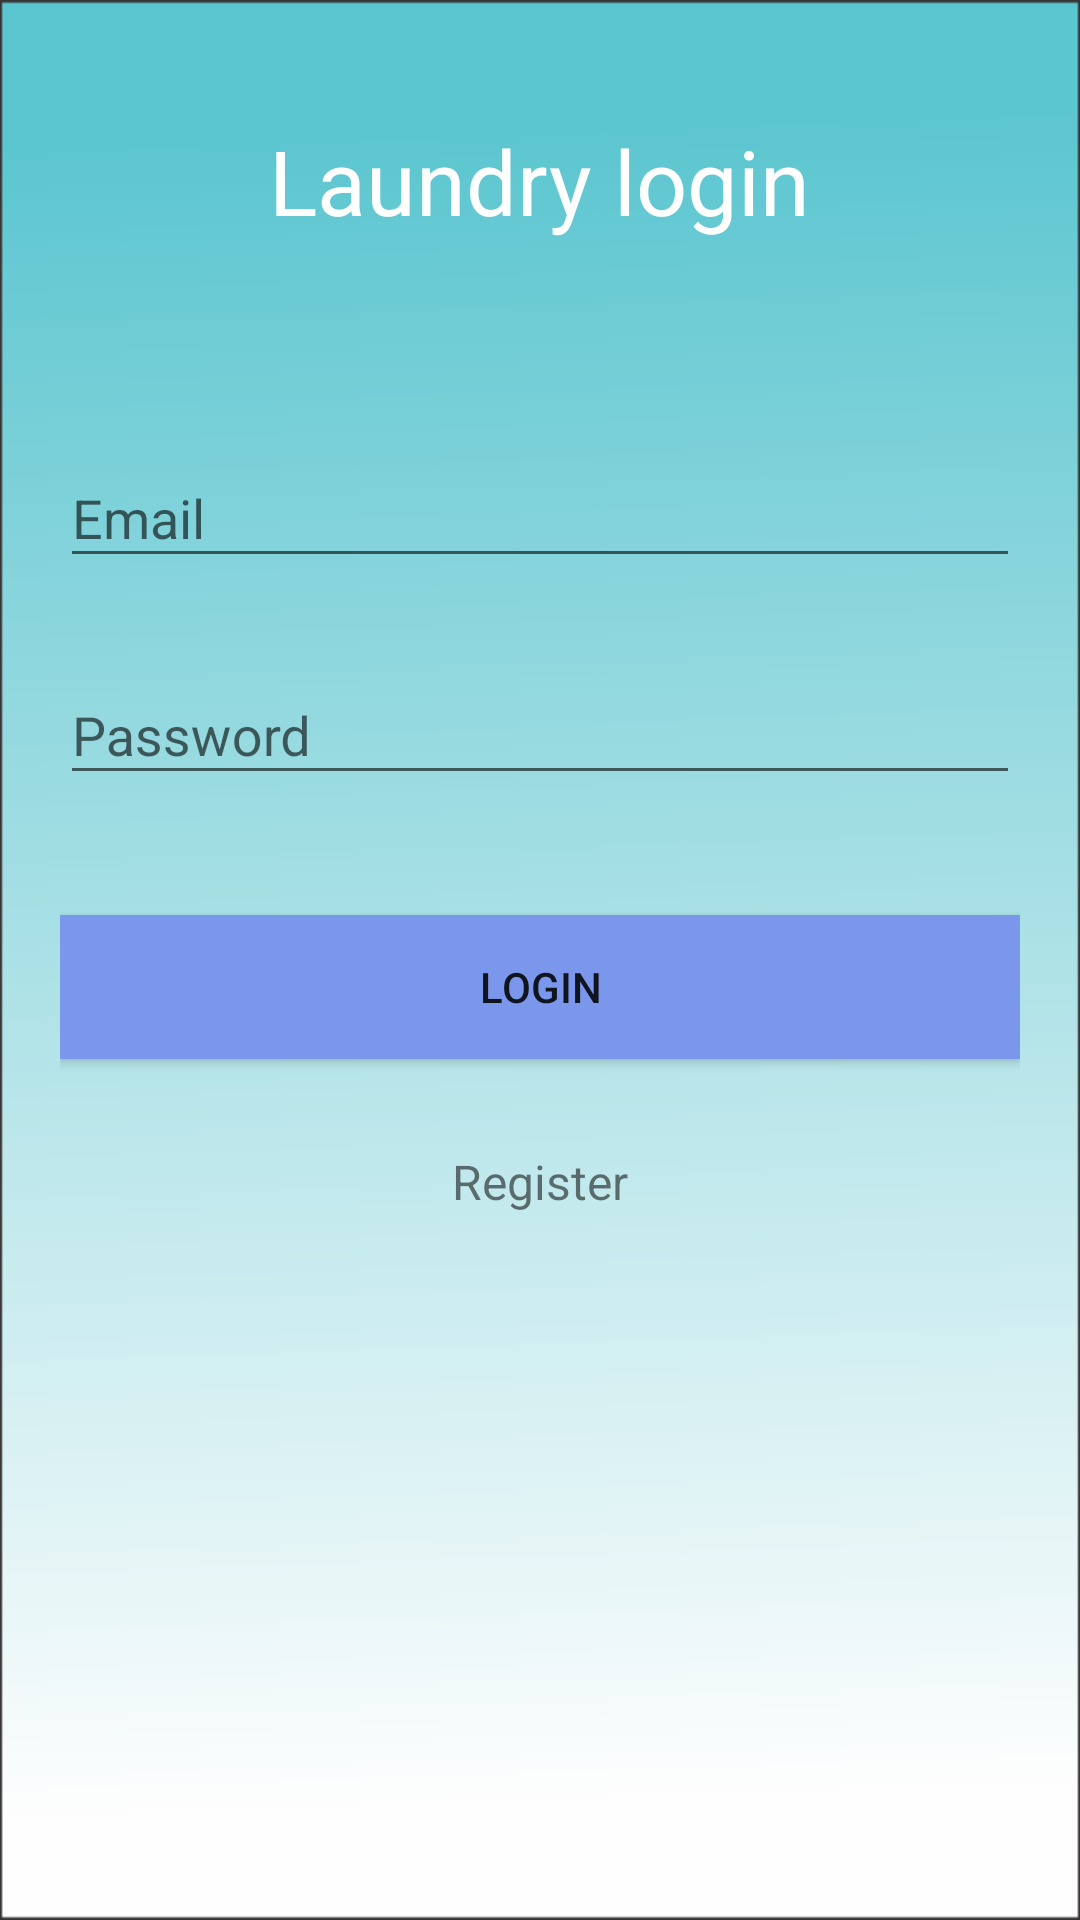

Android layout source for this screen:
<!-- AndroidManifest.xml: application theme AppTheme -->
<!-- res/layout/activity_login.xml -->
<?xml version="1.0" encoding="utf-8"?>
<android.support.v4.widget.NestedScrollView xmlns:android="http://schemas.android.com/apk/res/android"
                                            xmlns:tools="http://schemas.android.com/tools"
                                            android:id="@+id/nestedScrollView"
                                            android:layout_width="match_parent"
                                            android:layout_height="match_parent"
                                            android:paddingBottom="20dp"
                                            android:paddingLeft="20dp"
                                            android:paddingRight="20dp"
                                            android:paddingTop="20dp"
                                            android:background="@drawable/latar"
                                            tools:context="com.rpl.kelompok1.gelolaundry.activities.LoginActivity">
<LinearLayout
    android:id="@+id/activity_login"
    android:layout_width="match_parent"
    android:layout_height="match_parent"
    android:orientation="vertical">

    <TextView
        android:layout_width="wrap_content"
        android:layout_height="wrap_content"
        android:layout_gravity="center_horizontal"
        android:layout_margin="20dp"
        android:text="Laundry login"
        android:textColor="@color/white"
        android:textSize="30sp" />

    <LinearLayout
        android:layout_width="match_parent"
        android:layout_height="wrap_content"
        android:orientation="vertical">
        <android.support.design.widget.TextInputLayout
            android:id="@+id/textInputLayoutEmail"
            android:layout_width="match_parent"
            android:layout_height="wrap_content"
            android:layout_marginTop="40dp">

            <android.support.design.widget.TextInputEditText
                android:id="@+id/textInputEditTextEmail"
                android:layout_width="match_parent"
                android:layout_height="wrap_content"
                android:hint="@string/hint_email"
                android:inputType="text"
                android:maxLines="1"
                android:textColor="@android:color/white" />
        </android.support.design.widget.TextInputLayout>

        <android.support.design.widget.TextInputLayout
            android:id="@+id/textInputLayoutPassword"
            android:layout_width="match_parent"
            android:layout_height="wrap_content"
            android:layout_marginTop="20dp">

            <android.support.design.widget.TextInputEditText
                android:id="@+id/textInputEditTextPassword"
                android:layout_width="match_parent"
                android:layout_height="wrap_content"
                android:hint="@string/hint_password"
                android:inputType="textPassword"
                android:maxLines="1"
                android:textColor="@android:color/white" />
        </android.support.design.widget.TextInputLayout>

        <android.support.v7.widget.AppCompatButton
            android:id="@+id/appCompatButtonLogin"
            android:layout_width="match_parent"
            android:layout_height="wrap_content"
            android:layout_marginTop="40dp"
            android:background="@color/colorAccent"
            android:text="@string/text_login" />

        <android.support.v7.widget.AppCompatTextView
            android:id="@+id/textViewLinkRegister"
            android:layout_width="fill_parent"
            android:layout_height="wrap_content"
            android:layout_marginTop="30dp"
            android:gravity="center"
            android:text="Register"
            android:textSize="16dp" />
    </LinearLayout>

</LinearLayout>
</android.support.v4.widget.NestedScrollView>
<!-- resources referenced by this layout -->
<resources>
  <color name="colorAccent">#7b97ec</color>
  <color name="white">#FFFFFF</color>
  <!-- drawable latar: png bitmap (drawable, 8335 bytes) -->
  <string name="hint_email">Email</string>
  <string name="hint_password">Password</string>
  <string name="text_login">Login</string>
  <style name="AppTheme" parent="Theme.AppCompat.Light.DarkActionBar">
          
          <item name="colorPrimary">@color/colorPrimary</item>
          <item name="colorPrimaryDark">@color/colorPrimaryDark</item>
          <item name="colorAccent">@color/colorAccent</item>
      </style>
  <color name="colorPrimary">#00FF00</color>
  <color name="colorPrimaryDark">#808080</color>
</resources>
